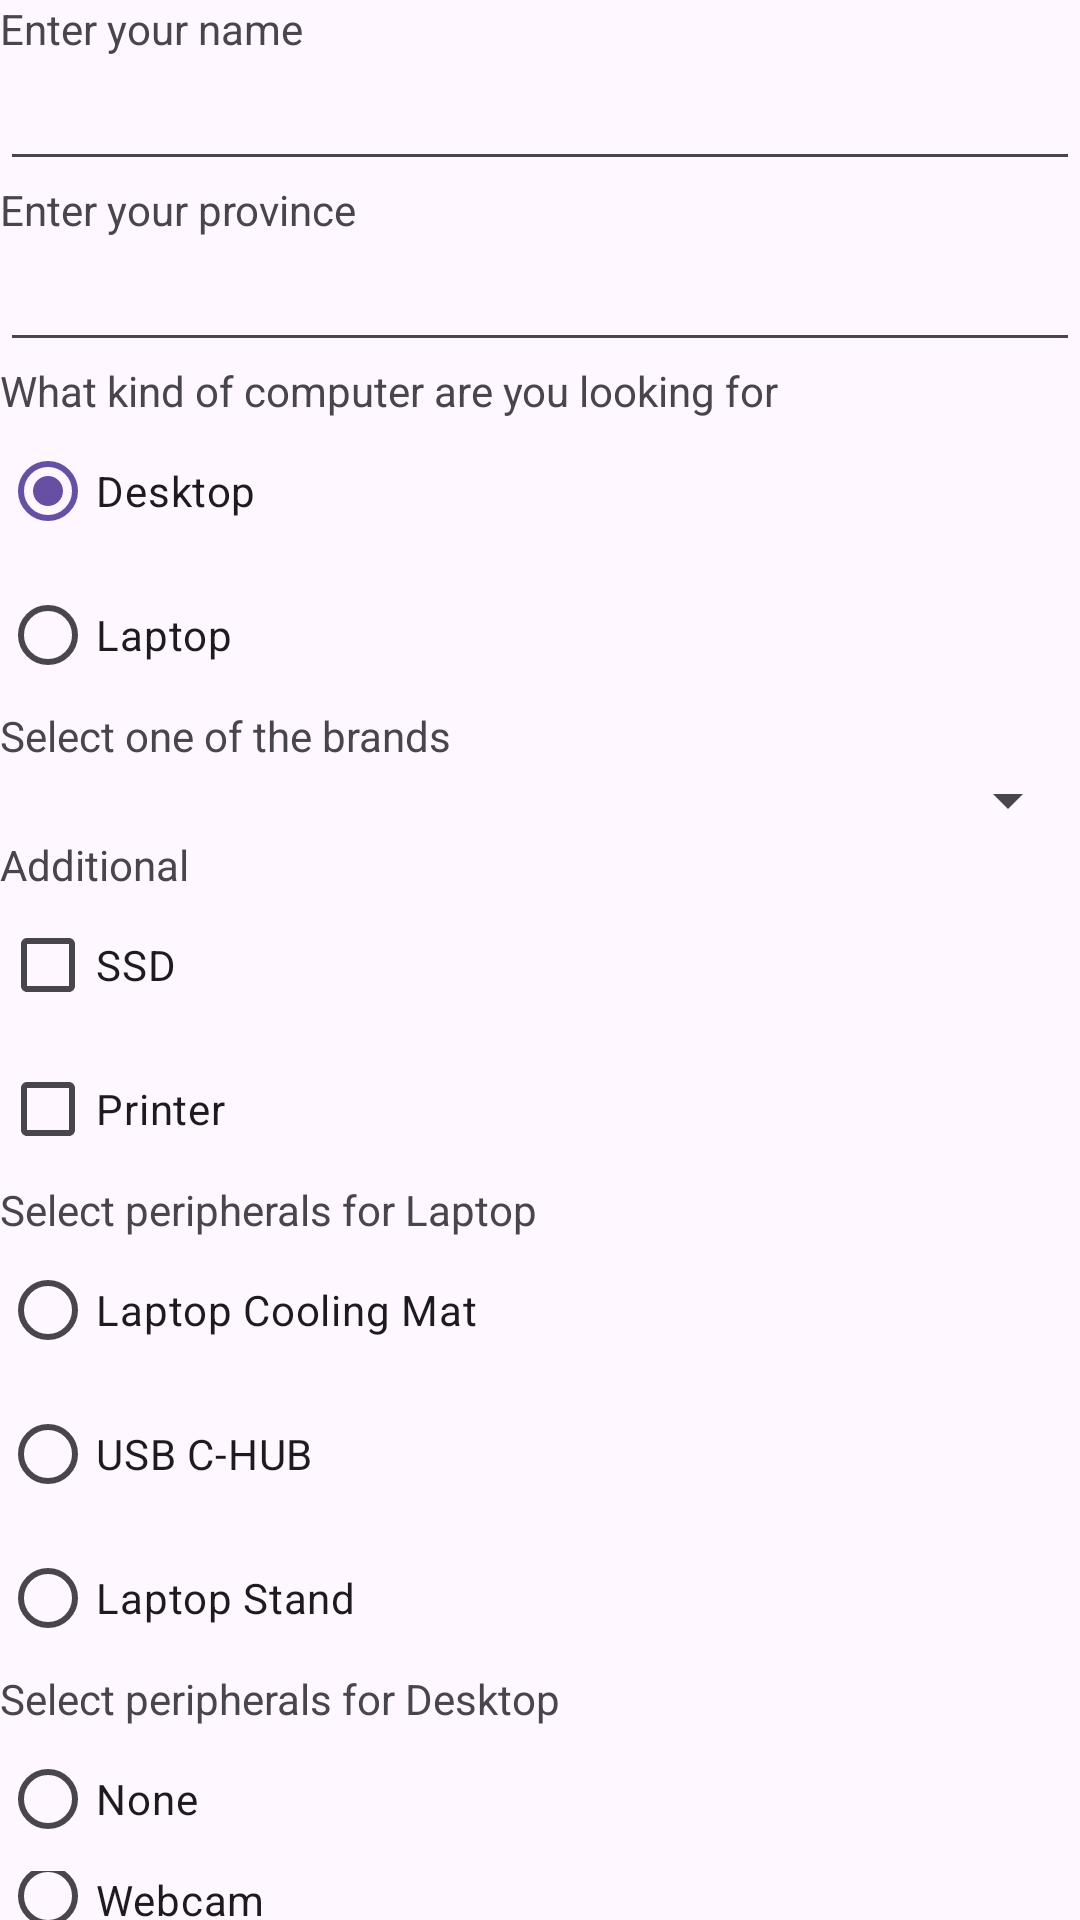

Produce the Android XML layout that renders to this screen, including the resource entries it uses.
<!-- AndroidManifest.xml: application theme Theme.TheShoppyApp -->
<!-- res/layout/form_layout.xml -->
<?xml version="1.0" encoding="utf-8"?>
<LinearLayout xmlns:android="http://schemas.android.com/apk/res/android"
    android:id="@+id/formLayout"
    android:orientation="vertical"
    android:layout_width="match_parent"
    android:layout_height="match_parent"
    android:layout_margin="20dp">
    
    <TextView
        android:id="@+id/textViewName"
        android:layout_width="match_parent"
        android:layout_height="wrap_content"
        android:text="@string/field_name" />

    <EditText
        android:id="@+id/editTextName"
        android:layout_width="match_parent"
        android:layout_height="wrap_content"
        android:ems="10"
        android:inputType="text"
        android:text="" />
    
    <TextView
        android:id="@+id/textViewProvince"
        android:layout_width="match_parent"
        android:layout_height="wrap_content"
        android:text="@string/field_provinces" />

    <AutoCompleteTextView
        android:id="@+id/autoCompleteTextViewProvince"
        android:layout_width="match_parent"
        android:layout_height="wrap_content"
        android:text="" />

    
    <RadioGroup
        android:id="@+id/radioGroupKindOfComputer"
        android:layout_width="match_parent"
        android:layout_height="wrap_content" >
        <TextView
            android:id="@+id/textView5"
            android:layout_width="match_parent"
            android:layout_height="wrap_content"
            android:text="@string/field_type" />
        <RadioButton
            android:id="@+id/radioButtonDesktop"
            android:checked="true"
            android:layout_width="match_parent"
            android:layout_height="wrap_content"
            android:text="@string/field_type_desktop" />
        <RadioButton
            android:id="@+id/radioButtonLaptop"
            android:layout_width="match_parent"
            android:layout_height="wrap_content"
            android:text="@string/field_type_laptop" />
    </RadioGroup>

    
    <TextView
        android:id="@+id/textViewBrand"
        android:layout_width="match_parent"
        android:layout_height="wrap_content"
        android:text="@string/field_brands" />

    <Spinner
        android:id="@+id/spinnerBrands"
        android:layout_width="match_parent"
        android:layout_height="wrap_content" />

    
    <TextView
        android:id="@+id/textView2"
        android:layout_width="match_parent"
        android:layout_height="wrap_content"
        android:text="@string/field_additional" />

    <CheckBox
        android:id="@+id/checkBoxSSD"
        android:layout_width="match_parent"
        android:layout_height="wrap_content"
        android:text="@string/field_additional_ssd" />

    <CheckBox
        android:id="@+id/checkBoxPrinter"
        android:layout_width="match_parent"
        android:layout_height="wrap_content"
        android:text="@string/field_additional_printer" />

    <RadioGroup
        android:id="@+id/radioGroupLaptop"
        android:layout_width="match_parent"
        android:layout_height="wrap_content" >
        <TextView
            android:id="@+id/textViewLaptopExtra"
            android:layout_width="match_parent"
            android:layout_height="wrap_content"
            android:text="@string/field_extra_laptop" />

        <RadioButton
            android:id="@+id/radioButtonLaptopCooling"
            android:layout_width="match_parent"
            android:layout_height="wrap_content"
            android:text="@string/field_extra_laptop_cooling" />

        <RadioButton
            android:id="@+id/radioButtonLaptopHub"
            android:layout_width="match_parent"
            android:layout_height="wrap_content"
            android:text="@string/field_extra_laptop_hub" />

        <RadioButton
            android:id="@+id/radioButtonLaptopStand"
            android:layout_width="match_parent"
            android:layout_height="wrap_content"
            android:text="@string/field_extra_laptop_stand" />
    </RadioGroup>

    <RadioGroup
        android:id="@+id/radioGroupDesktop"
        android:layout_width="match_parent"
        android:layout_height="wrap_content">
        <TextView
            android:id="@+id/textViewDesktopExtra"
            android:layout_width="match_parent"
            android:layout_height="wrap_content"
            android:text="@string/field_extra_desktop" />

        <RadioButton
            android:id="@+id/radioDesktopNone"
            android:layout_width="match_parent"
            android:layout_height="wrap_content"
            android:text="@string/field_extra_desktop_none" />

        <RadioButton
            android:id="@+id/radioButtonDesktopWebcan"
            android:layout_width="match_parent"
            android:layout_height="wrap_content"
            android:text="@string/field_extra_desktop_webcam" />

        <RadioButton
            android:id="@+id/radioButtonDesktopEhd"
            android:layout_width="match_parent"
            android:layout_height="wrap_content"
            android:text="@string/field_extra_desktop_ehd" />
    </RadioGroup>

    <Button
        android:id="@+id/buttonAddToCart"
        android:layout_width="match_parent"
        android:layout_height="wrap_content"
        android:text="@string/field_add_to_cart"
        android:onClick="onAddToCartButtonClick"/>


</LinearLayout>
<!-- resources referenced by this layout -->
<resources>
  <string name="field_add_to_cart">Add to cart</string>
  <string name="field_additional">Additional</string>
  <string name="field_additional_printer">Printer</string>
  <string name="field_additional_ssd">SSD</string>
  <string name="field_brands">Select one of the brands</string>
  <string name="field_extra_desktop">Select peripherals for Desktop</string>
  <string name="field_extra_desktop_ehd">External Hard Drive</string>
  <string name="field_extra_desktop_none">None</string>
  <string name="field_extra_desktop_webcam">Webcam</string>
  <string name="field_extra_laptop">Select peripherals for Laptop</string>
  <string name="field_extra_laptop_cooling">Laptop Cooling Mat</string>
  <string name="field_extra_laptop_hub">USB C-HUB</string>
  <string name="field_extra_laptop_stand"> Laptop Stand</string>
  <string name="field_name">Enter your name</string>
  <string name="field_provinces">Enter your province</string>
  <string name="field_type">What kind of computer are you looking for</string>
  <string name="field_type_desktop">Desktop</string>
  <string name="field_type_laptop">Laptop</string>
  <style name="Theme.TheShoppyApp" parent="Base.Theme.TheShoppyApp" />
  <style name="Base.Theme.TheShoppyApp" parent="Theme.Material3.DayNight.NoActionBar">
          
          
      </style>
</resources>
